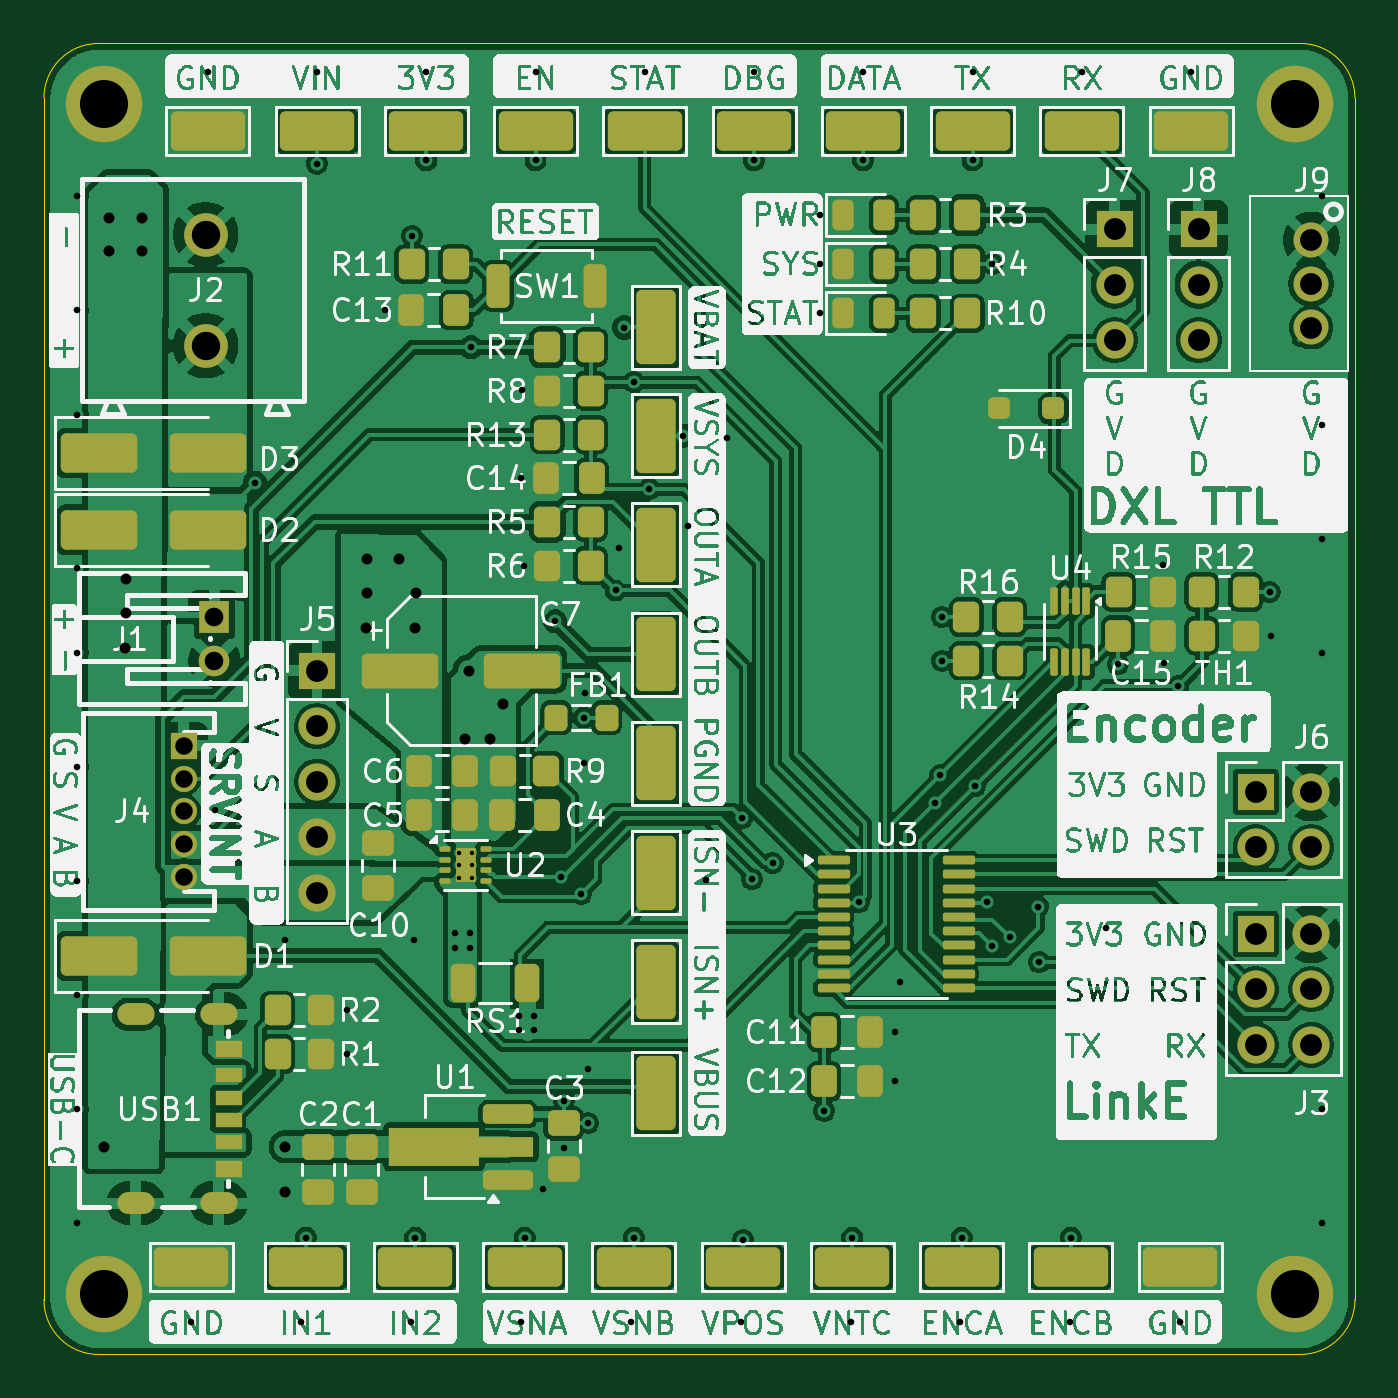
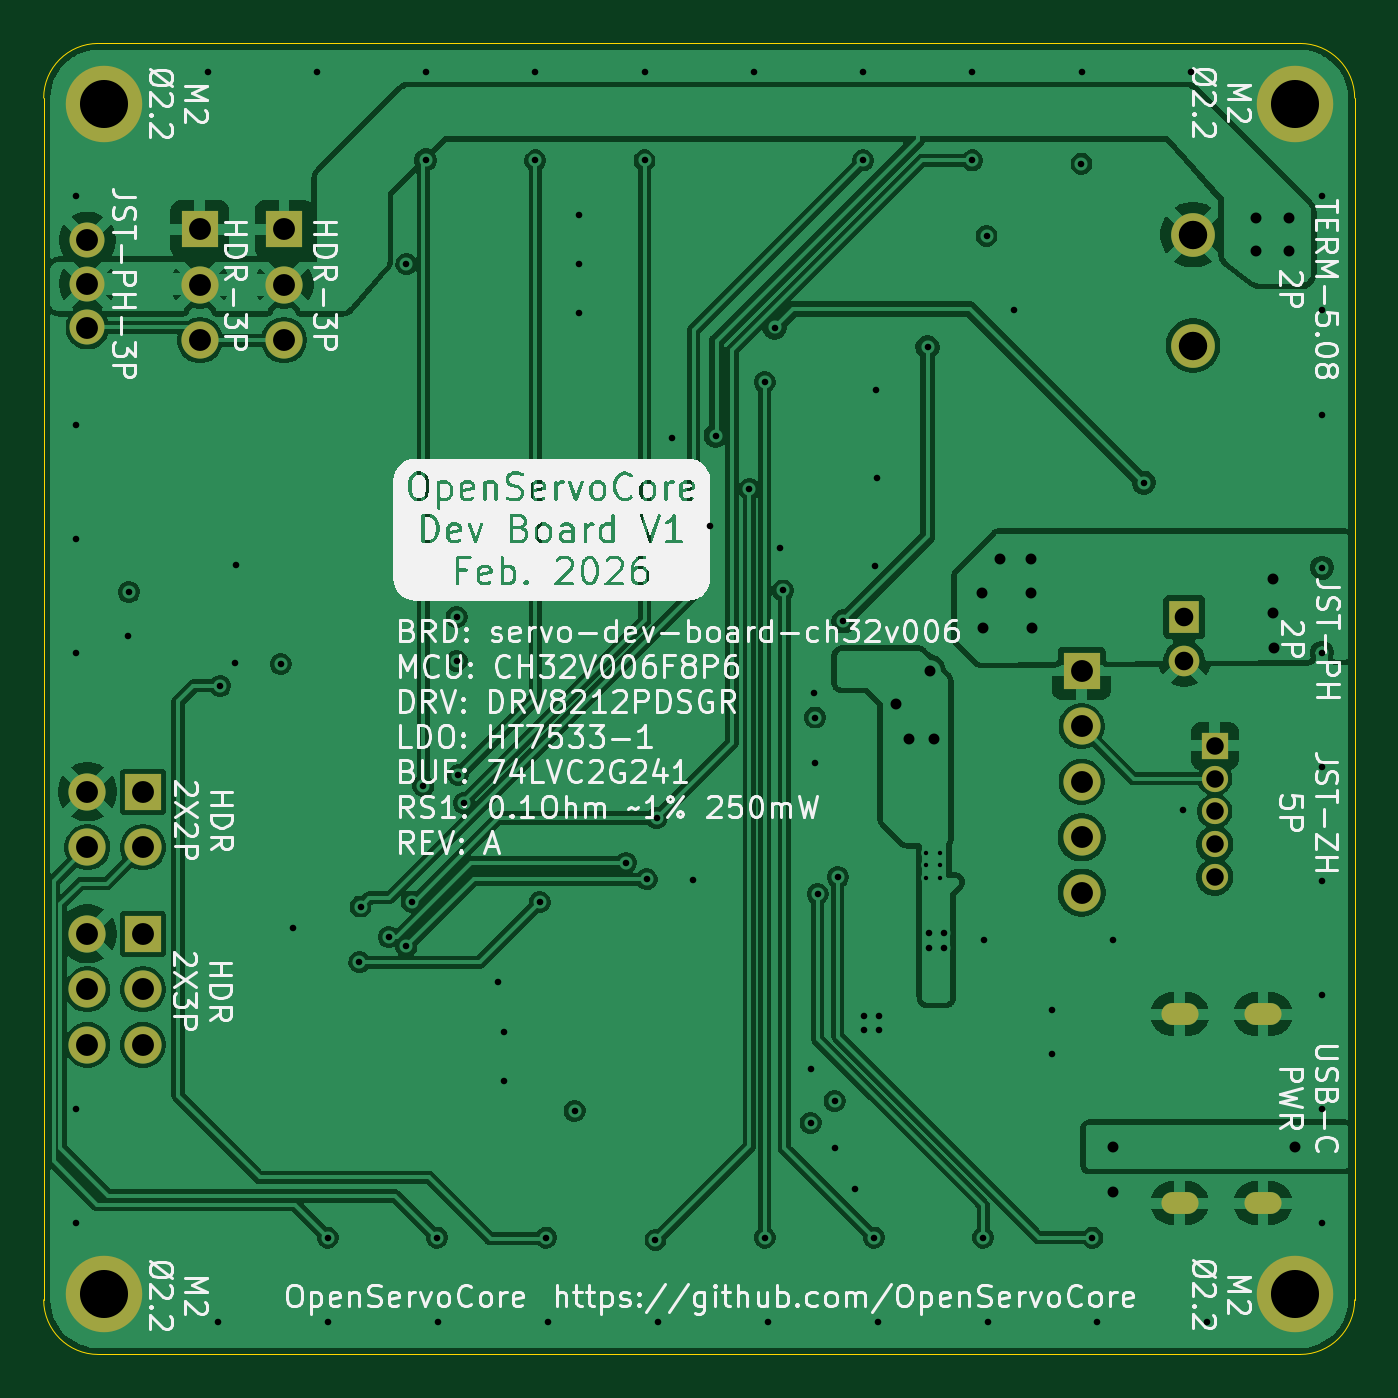
Circuit board: 11 layer files. Board 60.0 x 60.0 mm.
- bottom_copper: servo-dev-board-ch32v006-CuBottom.gbr (152498 bytes)
- inner_copper: servo-dev-board-ch32v006-CuIn1.gbr (161343 bytes)
- inner_copper: servo-dev-board-ch32v006-CuIn2.gbr (217227 bytes)
- top_copper: servo-dev-board-ch32v006-CuTop.gbr (260264 bytes)
- outline: servo-dev-board-ch32v006-EdgeCuts.gbr (1007 bytes)
- bottom_mask: servo-dev-board-ch32v006-MaskBottom.gbr (2069 bytes)
- top_mask: servo-dev-board-ch32v006-MaskTop.gbr (10376 bytes)
- drill: servo-dev-board-ch32v006-NPTH.drl (265 bytes)
- drill: servo-dev-board-ch32v006-PTH.drl (3921 bytes)
- bottom_silk: servo-dev-board-ch32v006-SilkBottom.gbr (197117 bytes)
- top_silk: servo-dev-board-ch32v006-SilkTop.gbr (537509 bytes)

=== bottom_copper: servo-dev-board-ch32v006-CuBottom.gbr (152498 bytes, source omitted) ===
=== inner_copper: servo-dev-board-ch32v006-CuIn1.gbr (161343 bytes, source omitted) ===
=== inner_copper: servo-dev-board-ch32v006-CuIn2.gbr (217227 bytes, source omitted) ===
=== top_copper: servo-dev-board-ch32v006-CuTop.gbr (260264 bytes, source omitted) ===
=== outline: servo-dev-board-ch32v006-EdgeCuts.gbr ===
%TF.GenerationSoftware,KiCad,Pcbnew,9.0.7*%
%TF.CreationDate,2026-02-24T14:36:30-08:00*%
%TF.ProjectId,servo-dev-board-ch32v006,73657276-6f2d-4646-9576-2d626f617264,rev?*%
%TF.SameCoordinates,Original*%
%TF.FileFunction,Profile,NP*%
%FSLAX46Y46*%
G04 Gerber Fmt 4.6, Leading zero omitted, Abs format (unit mm)*
G04 Created by KiCad (PCBNEW 9.0.7) date 2026-02-24 14:36:30*
%MOMM*%
%LPD*%
G01*
G04 APERTURE LIST*
%TA.AperFunction,Profile*%
%ADD10C,0.050000*%
%TD*%
G04 APERTURE END LIST*
D10*
X190000000Y-112500000D02*
G75*
G02*
X187500000Y-115000000I-2500000J0D01*
G01*
X130000000Y-112500000D02*
X130000000Y-57500000D01*
X132500000Y-115000000D02*
G75*
G02*
X130000000Y-112500000I0J2500000D01*
G01*
X187500000Y-55000000D02*
G75*
G02*
X190000000Y-57500000I0J-2500000D01*
G01*
X130000000Y-57500000D02*
G75*
G02*
X132500000Y-55000000I2500000J0D01*
G01*
X187500000Y-115000000D02*
X132500000Y-115000000D01*
X132500000Y-55000000D02*
X187500000Y-55000000D01*
X190000000Y-57500000D02*
X190000000Y-112500000D01*
M02*

=== bottom_mask: servo-dev-board-ch32v006-MaskBottom.gbr ===
%TF.GenerationSoftware,KiCad,Pcbnew,9.0.7*%
%TF.CreationDate,2026-02-24T14:36:30-08:00*%
%TF.ProjectId,servo-dev-board-ch32v006,73657276-6f2d-4646-9576-2d626f617264,rev?*%
%TF.SameCoordinates,Original*%
%TF.FileFunction,Soldermask,Bot*%
%TF.FilePolarity,Negative*%
%FSLAX46Y46*%
G04 Gerber Fmt 4.6, Leading zero omitted, Abs format (unit mm)*
G04 Created by KiCad (PCBNEW 9.0.7) date 2026-02-24 14:36:30*
%MOMM*%
%LPD*%
G01*
G04 APERTURE LIST*
%ADD10R,1.700000X1.700000*%
%ADD11C,1.700000*%
%ADD12C,3.500000*%
%ADD13R,1.400000X1.500000*%
%ADD14C,1.400000*%
%ADD15C,1.600000*%
%ADD16O,1.700000X1.000000*%
%ADD17C,2.000000*%
%ADD18R,1.200000X1.200000*%
%ADD19C,1.200000*%
G04 APERTURE END LIST*
D10*
%TO.C,J5*%
X142500000Y-83710000D03*
D11*
X142500000Y-86250000D03*
X142500000Y-88790000D03*
X142500000Y-91330000D03*
X142500000Y-93870000D03*
%TD*%
D10*
%TO.C,J7*%
X179000000Y-63500000D03*
D11*
X179000000Y-66040000D03*
X179000000Y-68580000D03*
%TD*%
D10*
%TO.C,J3*%
X185460000Y-95750000D03*
D11*
X188000000Y-95750000D03*
X185460000Y-98290000D03*
X188000000Y-98290000D03*
X185460000Y-100830000D03*
X188000000Y-100830000D03*
%TD*%
D12*
%TO.C,H1*%
X132750000Y-57750000D03*
%TD*%
D10*
%TO.C,J8*%
X182847500Y-63500000D03*
D11*
X182847500Y-66040000D03*
X182847500Y-68580000D03*
%TD*%
D12*
%TO.C,H2*%
X187250000Y-57750000D03*
%TD*%
D13*
%TO.C,J1*%
X137800000Y-81250000D03*
D14*
X137800000Y-83250000D03*
%TD*%
D15*
%TO.C,J9*%
X188000000Y-64000000D03*
X188000000Y-66000000D03*
X188000000Y-68000000D03*
%TD*%
D16*
%TO.C,USB1*%
X138005000Y-99430000D03*
X134195000Y-99430000D03*
X138005000Y-108070000D03*
X134195000Y-108070000D03*
%TD*%
D17*
%TO.C,J2*%
X137400000Y-68830000D03*
X137400000Y-63750000D03*
%TD*%
D18*
%TO.C,J4*%
X136400000Y-87150000D03*
D19*
X136400000Y-88650000D03*
X136400000Y-90150000D03*
X136400000Y-91650000D03*
X136400000Y-93150000D03*
%TD*%
D12*
%TO.C,H4*%
X132750000Y-112250000D03*
%TD*%
%TO.C,H3*%
X187250000Y-112250000D03*
%TD*%
D10*
%TO.C,J6*%
X185460000Y-89250000D03*
D11*
X188000000Y-89250000D03*
X185460000Y-91790000D03*
X188000000Y-91790000D03*
%TD*%
M02*

=== top_mask: servo-dev-board-ch32v006-MaskTop.gbr (10376 bytes, source omitted) ===
=== drill: servo-dev-board-ch32v006-NPTH.drl ===
M48
; DRILL file {KiCad 9.0.7} date 2026-02-24T14:36:30-0800
; FORMAT={-:-/ absolute / inch / decimal}
; #@! TF.CreationDate,2026-02-24T14:36:30-08:00
; #@! TF.GenerationSoftware,Kicad,Pcbnew,9.0.7
; #@! TF.FileFunction,NonPlated,1,4,NPTH
FMAT,2
INCH
%
G90
G05
M30

=== drill: servo-dev-board-ch32v006-PTH.drl ===
M48
; DRILL file {KiCad 9.0.7} date 2026-02-24T14:36:30-0800
; FORMAT={-:-/ absolute / inch / decimal}
; #@! TF.CreationDate,2026-02-24T14:36:30-08:00
; #@! TF.GenerationSoftware,Kicad,Pcbnew,9.0.7
; #@! TF.FileFunction,Plated,1,4,PTH
FMAT,2
INCH
; #@! TA.AperFunction,Plated,PTH,ViaDrill
T1C0.0079
; #@! TA.AperFunction,Plated,PTH,ViaDrill
T2C0.0118
; #@! TA.AperFunction,Plated,PTH,ViaDrill
T3C0.0197
; #@! TA.AperFunction,Plated,PTH,ComponentDrill
T4C0.0197
; #@! TA.AperFunction,Plated,PTH,ComponentDrill
T5C0.0315
; #@! TA.AperFunction,Plated,PTH,ComponentDrill
T6C0.0335
; #@! TA.AperFunction,Plated,PTH,ComponentDrill
T7C0.0394
; #@! TA.AperFunction,Plated,PTH,ComponentDrill
T8C0.0394
; #@! TA.AperFunction,Plated,PTH,ComponentDrill
T9C0.0512
; #@! TA.AperFunction,Plated,PTH,ComponentDrill
T10C0.0866
%
G90
G05
T1
X5.8661Y-3.624
X5.8661Y-3.6457
X5.8661Y-3.6693
X5.8898Y-3.624
X5.8898Y-3.6457
X5.8898Y-3.6693
T2
X5.1772Y-2.4409
X5.1772Y-2.6465
X5.1772Y-2.8346
X5.1772Y-3.1102
X5.1772Y-3.2633
X5.1772Y-3.4689
X5.1772Y-3.6745
X5.1772Y-3.8801
X5.1772Y-4.0857
X5.1772Y-4.2913
X5.3839Y-4.4685
X5.4134Y-2.2165
X5.4272Y-3.5472
X5.498Y-2.9567
X5.5531Y-3.7815
X5.5818Y-4.4685
X5.5906Y-4.3169
X5.6102Y-2.2165
X5.6104Y-2.3819
X5.6634Y-3.9075
X5.6634Y-3.9862
X5.7323Y-2.6457
X5.7797Y-4.4685
X5.7815Y-2.5118
X5.7854Y-3.7815
X5.7874Y-4.3169
X5.8071Y-2.2165
X5.8072Y-2.376
X5.8583Y-3.7677
X5.8583Y-3.7953
X5.8858Y-3.7677
X5.8858Y-3.7953
X5.8878Y-2.7126
X5.9744Y-3.9173
X5.9744Y-3.9429
X5.9777Y-4.4685
X5.9783Y-2.9488
X5.9803Y-2.7894
X5.9823Y-3.1063
X5.9843Y-4.3169
X6.002Y-3.9173
X6.002Y-3.9429
X6.0039Y-2.2165
X6.0039Y-2.376
X6.0177Y-4.2303
X6.0394Y-3.2067
X6.0492Y-3.6673
X6.0551Y-4.0709
X6.0551Y-4.1555
X6.0856Y-3.6978
X6.0906Y-3.3799
X6.0906Y-3.4626
X6.0925Y-3.3366
X6.0984Y-4.0138
X6.0984Y-4.1102
X6.1482Y-3.151
X6.1535Y-3.0748
X6.1634Y-2.6772
X6.1756Y-4.4685
X6.1811Y-2.7756
X6.1811Y-4.3169
X6.2008Y-2.2165
X6.2087Y-2.9685
X6.2697Y-2.872
X6.2795Y-3.0354
X6.311Y-3.6732
X6.3484Y-2.876
X6.3736Y-4.4685
X6.376Y-3.561
X6.378Y-4.3209
X6.3937Y-3.6713
X6.3976Y-2.2165
X6.3976Y-2.376
X6.4311Y-3.6417
X6.5157Y-2.4744
X6.5157Y-2.563
X6.5157Y-2.6516
X6.5236Y-4.0886
X6.5715Y-4.4685
X6.5748Y-4.3169
X6.5866Y-3.7126
X6.5945Y-2.2165
X6.5945Y-2.376
X6.6516Y-3.9469
X6.6516Y-4.0354
X6.6614Y-3.8563
X6.7231Y-3.5341
X6.7333Y-3.4833
X6.7362Y-3.1988
X6.7362Y-3.2776
X6.7695Y-4.4685
X6.7717Y-4.3169
X6.7913Y-2.2165
X6.7913Y-2.376
X6.7963Y-3.503
X6.8174Y-3.7116
X6.8268Y-2.563
X6.8268Y-3.7923
X6.8583Y-3.7756
X6.9094Y-3.7205
X6.9114Y-3.8209
X6.9674Y-4.4685
X6.9685Y-4.3169
X6.9882Y-2.2165
X7.0315Y-3.7598
X7.0531Y-3.2835
X7.1339Y-3.1043
X7.1358Y-3.2815
X7.1624Y-3.3228
X7.1654Y-4.4685
X7.185Y-2.2165
X7.3268Y-3.1535
X7.3287Y-3.2323
X7.4213Y-2.4409
X7.4213Y-2.8521
X7.4213Y-3.0577
X7.4213Y-3.2633
X7.4213Y-4.0857
X7.4213Y-4.2913
T3
X5.2264Y-4.1535
X5.2362Y-2.4803
X5.2362Y-2.5394
X5.2638Y-3.2539
X5.2657Y-3.1299
X5.2657Y-3.1909
X5.2953Y-2.4803
X5.2953Y-2.5394
X5.5527Y-4.1535
X5.5531Y-4.2352
X5.6988Y-3.2185
X5.7008Y-3.0945
X5.7008Y-3.1555
X5.7579Y-3.0945
X5.7874Y-3.2185
X5.7894Y-3.1555
X5.876Y-3.4193
X5.8839Y-3.2953
X5.9213Y-3.4193
X5.9449Y-3.3563
T5
X5.3701Y-3.4311
X5.3701Y-3.4902
X5.3701Y-3.5492
X5.3701Y-3.6083
X5.3701Y-3.6673
T6
X5.4252Y-3.1988
X5.4252Y-3.2776
T7
X7.4016Y-2.5197
X7.4016Y-2.5984
X7.4016Y-2.6772
T8
X5.6102Y-3.2957
X5.6102Y-3.3957
X5.6102Y-3.4957
X5.6102Y-3.5957
X5.6102Y-3.6957
X7.0472Y-2.5
X7.0472Y-2.6
X7.0472Y-2.7
X7.1987Y-2.5
X7.1987Y-2.6
X7.1987Y-2.7
X7.3016Y-3.5138
X7.3016Y-3.6138
X7.3016Y-3.7697
X7.3016Y-3.8697
X7.3016Y-3.9697
X7.4016Y-3.5138
X7.4016Y-3.6138
X7.4016Y-3.7697
X7.4016Y-3.8697
X7.4016Y-3.9697
T9
X5.4094Y-2.5098
X5.4094Y-2.7098
T10
X5.2264Y-2.2736
X5.2264Y-4.4193
X7.372Y-2.2736
X7.372Y-4.4193
T4
G00X5.297Y-3.9146
M15
G01X5.2695Y-3.9146
M16
G05
G00X5.297Y-4.2547
M15
G01X5.2695Y-4.2547
M16
G05
G00X5.447Y-3.9146
M15
G01X5.4195Y-3.9146
M16
G05
G00X5.447Y-4.2547
M15
G01X5.4195Y-4.2547
M16
G05
M30

=== bottom_silk: servo-dev-board-ch32v006-SilkBottom.gbr (197117 bytes, source omitted) ===
=== top_silk: servo-dev-board-ch32v006-SilkTop.gbr (537509 bytes, source omitted) ===
